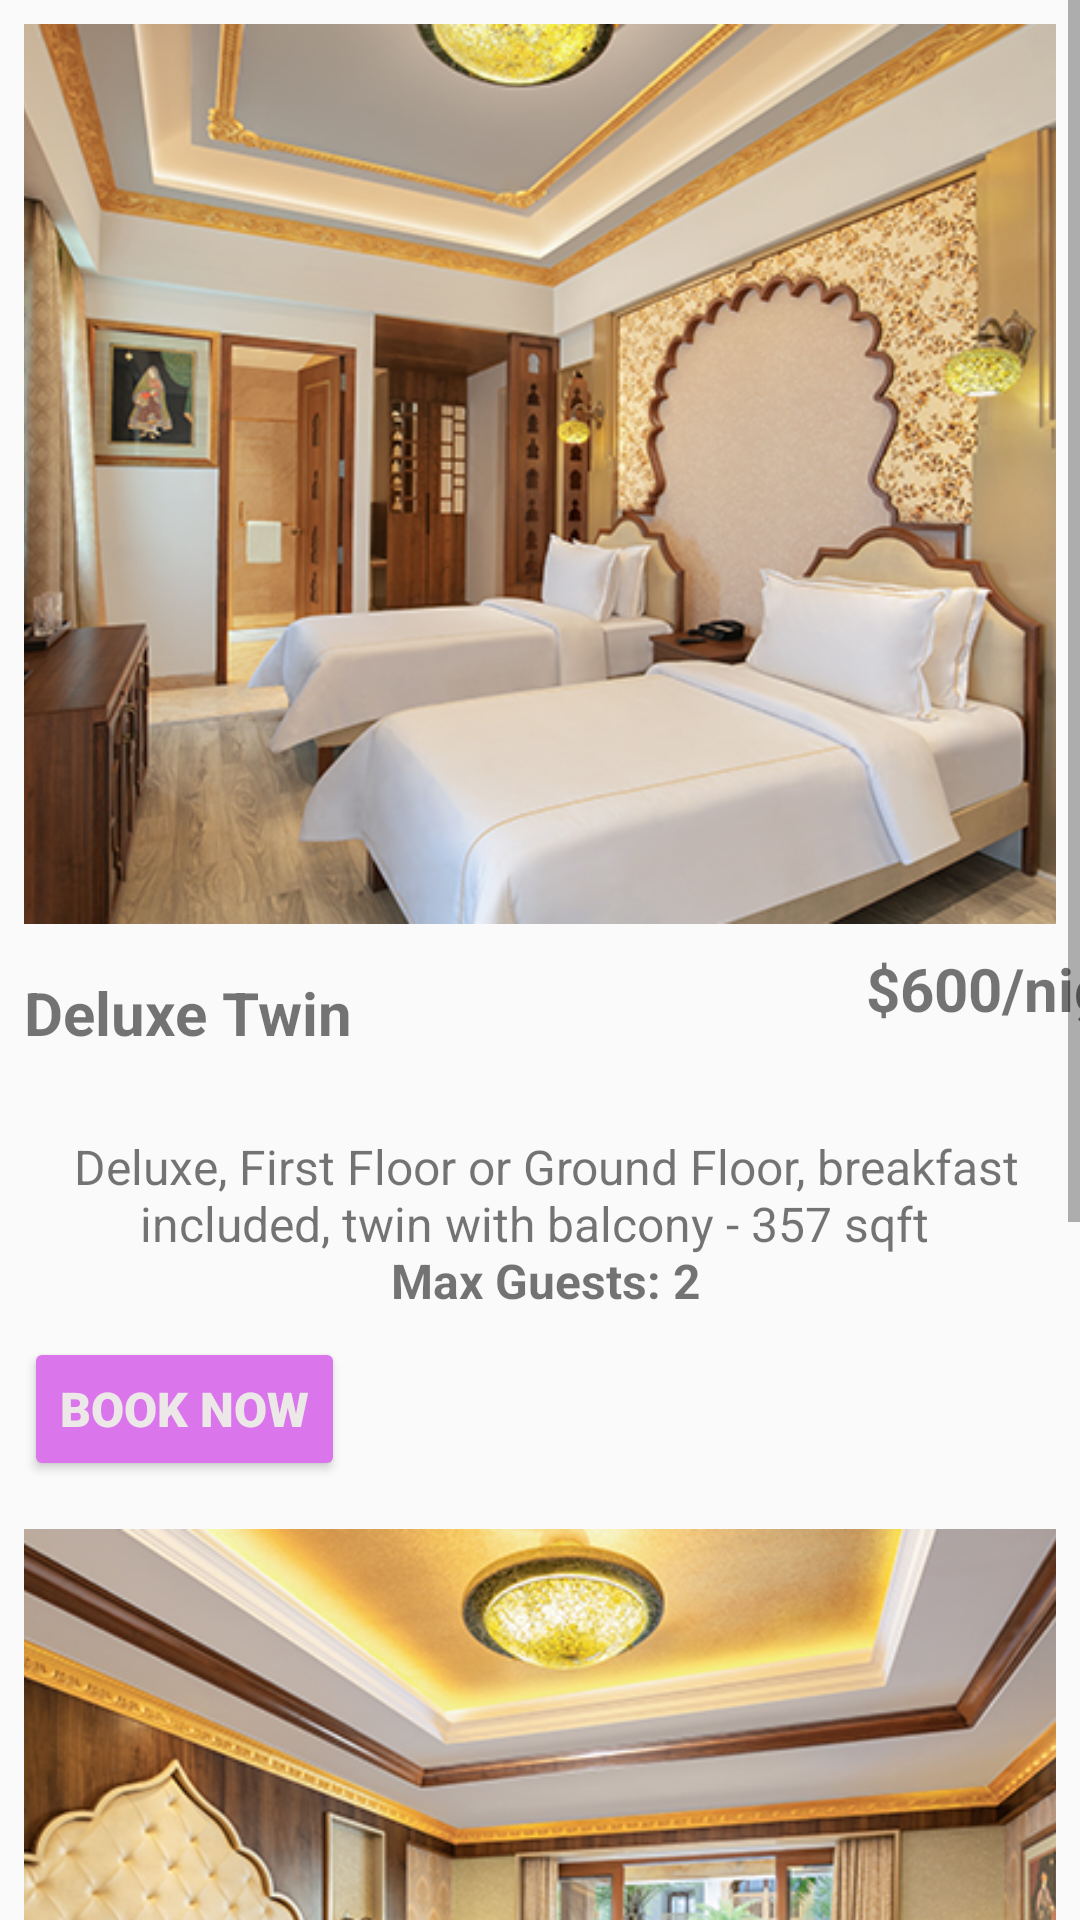

Reconstruct the res/layout file that produces this screen, plus the resources it refers to.
<!-- AndroidManifest.xml: application theme Theme.Hotel -->
<!-- res/layout/activity_rooms.xml -->
<?xml version="1.0" encoding="utf-8"?>
<androidx.constraintlayout.widget.ConstraintLayout xmlns:android="http://schemas.android.com/apk/res/android"
    android:layout_width="match_parent"
    android:layout_height="match_parent"
    xmlns:app="http://schemas.android.com/apk/res-auto">

    <ScrollView
        android:layout_width="0dp"
        android:layout_height="0dp"
        app:layout_constraintBottom_toBottomOf="parent"
        app:layout_constraintEnd_toEndOf="parent"
        app:layout_constraintStart_toStartOf="parent"
        app:layout_constraintTop_toTopOf="parent">

        <LinearLayout
            android:layout_width="match_parent"
            android:layout_height="wrap_content"
            android:orientation="vertical">

            
            <ImageView
                android:id="@+id/imageView1"
                android:layout_width="match_parent"
                android:layout_height="300dp"
                app:srcCompat="@drawable/twin_bedroom"
                android:scaleType="centerCrop"
                android:layout_margin="8dp"/>
        <LinearLayout
            android:layout_width="match_parent"
            android:layout_height="wrap_content"
            android:orientation="horizontal">
            <TextView
                android:layout_width="wrap_content"
                android:layout_height="wrap_content"
                android:layout_margin="8dp"
                android:text="@string/twin_name"
                android:textSize="20sp"
                android:textStyle="bold" />

            <TextView
                android:layout_width="262dp"
                android:layout_height="match_parent"
                android:layout_marginEnd="16dp"
                android:text="@string/twin_price"
                android:textAlignment="textEnd"
                android:textSize="20sp"
                android:textStyle="bold" />

        </LinearLayout>

            <TextView
                android:layout_width="wrap_content"
                android:layout_height="wrap_content"
                android:layout_margin="0dp"
                android:text="@string/twin_description"
                android:textAlignment="center"
                android:textSize="16sp" />

            <Button
                android:layout_width="wrap_content"
                android:layout_height="wrap_content"
                android:layout_margin="8dp"
                android:backgroundTint="#DA75EC"
                android:fontFamily="sans-serif-black"
                android:onClick="Reserve"
                android:text="@string/book"
                android:textAlignment="center"
                android:textColor="#EDE8E8"
                android:textSize="16sp" />

            
            <ImageView
                android:id="@+id/imageView2"
                android:layout_width="match_parent"
                android:layout_height="300dp"
                app:srcCompat="@drawable/deluxe_king"
                android:scaleType="centerCrop"
                android:layout_margin="8dp"/>

            <LinearLayout
                android:layout_width="match_parent"
                android:layout_height="wrap_content"
                android:orientation="horizontal">
                <TextView
                    android:layout_width="wrap_content"
                    android:layout_height="wrap_content"
                    android:layout_margin="8dp"
                    android:text="@string/king"
                    android:textSize="20sp"
                    android:textStyle="bold" />

                <TextView
                    android:layout_width="262dp"
                    android:layout_height="match_parent"
                    android:layout_marginEnd="16dp"
                    android:text="@string/king_price"
                    android:textAlignment="textEnd"
                    android:textSize="20sp"
                    android:textStyle="bold" />

            </LinearLayout>

            <TextView
                android:layout_width="wrap_content"
                android:layout_height="81dp"
                android:layout_margin="0dp"
                android:text="@string/king_description"
                android:textAlignment="center"
                android:textSize="16sp" />
            <Button
                android:layout_width="wrap_content"
                android:layout_height="wrap_content"
                android:layout_margin="8dp"
                android:backgroundTint="#DA75EC"
                android:fontFamily="sans-serif-black"
                android:text="@string/book"
                android:onClick = "ReserveRoom"
                android:textColor="#EDE8E8"
                android:textSize="16sp" />

        </LinearLayout>
    </ScrollView>

</androidx.constraintlayout.widget.ConstraintLayout>
<!-- resources referenced by this layout -->
<resources>
  <!-- drawable deluxe_king: jpg bitmap (drawable, 237768 bytes) -->
  <!-- drawable twin_bedroom: jpg bitmap (drawable, 207046 bytes) -->
  <string name="book">BOOK NOW</string>
  <string name="king"><b>Deluxe King</b></string>
  <string name="king_description">\n Deluxe, Ground Floor, breakfast included, pool facing, king with balcony and bathtub - 485 Sqft \n <b>Max Guests: 3</b></string>
  <string name="king_price">$800/night</string>
  <string name="twin_description">\n Deluxe, First Floor or Ground Floor, breakfast included, twin with balcony - 357 sqft \n <b>Max Guests: 2</b></string>
  <string name="twin_name"><b>Deluxe Twin</b></string>
  <string name="twin_price">$600/night</string>
  <style name="Theme.Hotel" parent="Base.Theme.Hotel" />
  <style name="Base.Theme.Hotel" parent="Theme.AppCompat.Light.DarkActionBar">
          
          <item name="colorPrimary">@color/grey</item>
      </style>
  <color name="grey">#FF272626</color>
</resources>
